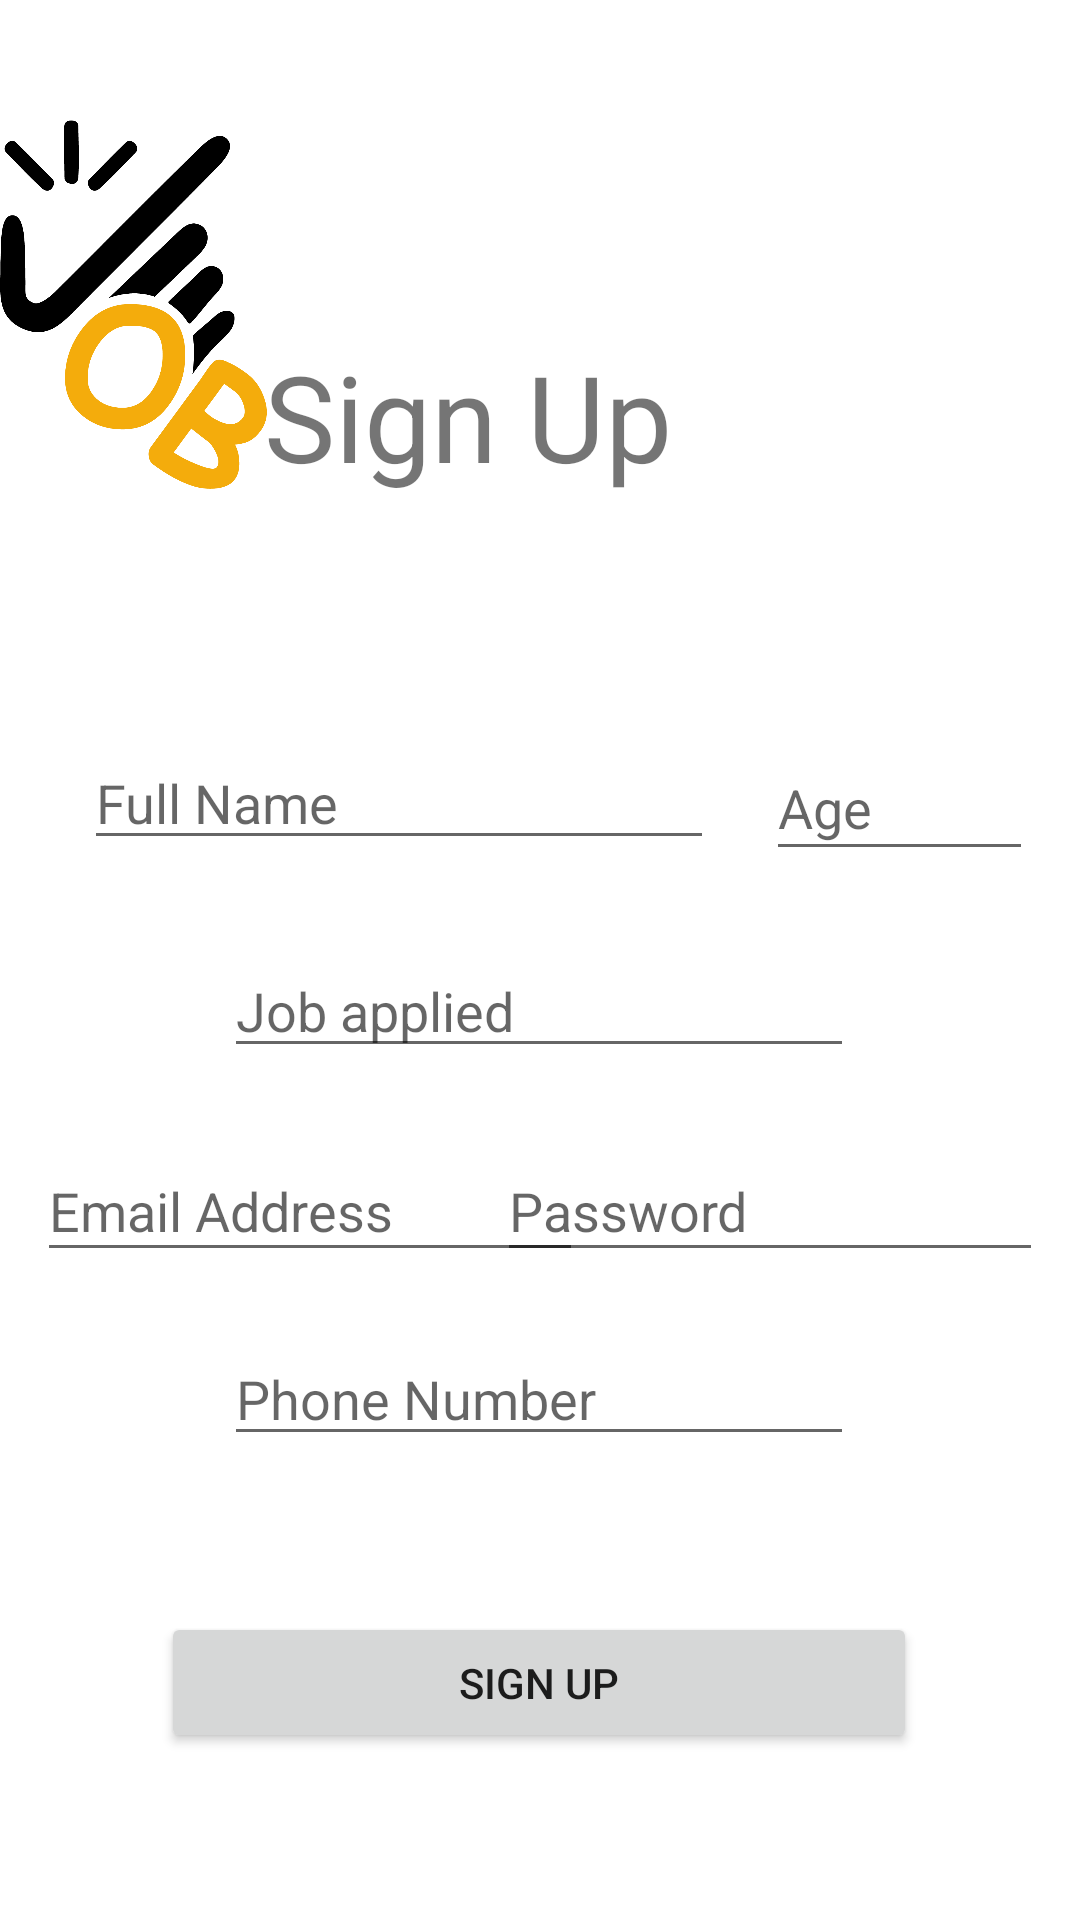

Layout XML and referenced resources for this Android screen:
<!-- AndroidManifest.xml: application theme Theme.SnapJobWorker -->
<!-- res/layout/signin.xml -->
<?xml version="1.0" encoding="utf-8"?>
<androidx.constraintlayout.widget.ConstraintLayout xmlns:android="http://schemas.android.com/apk/res/android"
    xmlns:app="http://schemas.android.com/apk/res-auto"
    xmlns:tools="http://schemas.android.com/tools"
    android:layout_width="match_parent"
    android:layout_height="match_parent"
    tools:context=".MainActivity">

    <ImageView
        android:id="@+id/imageView"
        android:layout_width="89dp"
        android:layout_height="195dp"
        android:layout_marginTop="4dp"
        app:layout_constraintEnd_toStartOf="@+id/textView5"
        app:layout_constraintHorizontal_bias="0.32"
        app:layout_constraintStart_toStartOf="parent"
        app:layout_constraintTop_toTopOf="parent"
        app:srcCompat="@drawable/logo2" />

    <Button
        android:id="@+id/signUp"
        android:layout_width="252dp"
        android:layout_height="47dp"
        android:layout_marginTop="372dp"
        android:text="Sign Up"
        app:layout_constraintEnd_toEndOf="parent"
        app:layout_constraintHorizontal_bias="0.496"
        app:layout_constraintStart_toStartOf="parent"
        app:layout_constraintTop_toBottomOf="@+id/textView5" />

    <TextView
        android:id="@+id/textView5"
        android:layout_width="wrap_content"
        android:layout_height="wrap_content"
        android:layout_marginTop="112dp"
        android:layout_marginEnd="136dp"
        android:text="Sign Up"
        android:textSize="40dp"
        app:layout_constraintEnd_toEndOf="parent"
        app:layout_constraintTop_toTopOf="parent" />

    <EditText
        android:id="@+id/workerNameDB"
        android:layout_width="wrap_content"
        android:layout_height="wrap_content"
        android:layout_marginStart="28dp"
        android:layout_marginTop="80dp"
        android:ems="10"
        android:hint="Full Name"
        android:inputType="textPersonName"
        app:layout_constraintStart_toStartOf="parent"
        app:layout_constraintTop_toBottomOf="@+id/textView5" />

    <EditText
        android:id="@+id/workerAgeDB"
        android:layout_width="89dp"
        android:layout_height="45dp"
        android:layout_marginTop="80dp"
        android:ems="10"
        android:hint="Age"
        android:inputType="textPersonName"
        app:layout_constraintEnd_toEndOf="parent"
        app:layout_constraintHorizontal_bias="0.523"
        app:layout_constraintStart_toEndOf="@+id/workerNameDB"
        app:layout_constraintTop_toBottomOf="@+id/textView5" />

    <EditText
        android:id="@+id/workerJobDB"
        android:layout_width="wrap_content"
        android:layout_height="wrap_content"
        android:layout_marginTop="28dp"
        android:ems="10"
        android:hint="Job applied"
        android:inputType="textPersonName"
        app:layout_constraintEnd_toEndOf="parent"
        app:layout_constraintHorizontal_bias="0.497"
        app:layout_constraintStart_toStartOf="parent"
        app:layout_constraintTop_toBottomOf="@+id/workerNameDB" />

    <EditText
        android:id="@+id/workerEmailDB"
        android:layout_width="182dp"
        android:layout_height="44dp"
        android:layout_marginTop="24dp"
        android:ems="10"
        android:hint="Email Address"
        android:inputType="textEmailAddress"
        app:layout_constraintEnd_toEndOf="parent"
        app:layout_constraintHorizontal_bias="0.069"
        app:layout_constraintStart_toStartOf="parent"
        app:layout_constraintTop_toBottomOf="@+id/workerJobDB" />

    <EditText
        android:id="@+id/workerPassDB"
        android:layout_width="182dp"
        android:layout_height="44dp"
        android:layout_marginTop="24dp"
        android:ems="10"
        android:hint="Password"
        android:inputType="textPassword"
        app:layout_constraintEnd_toEndOf="parent"
        app:layout_constraintHorizontal_bias="0.93"
        app:layout_constraintStart_toStartOf="parent"
        app:layout_constraintTop_toBottomOf="@+id/workerJobDB" />

    <ProgressBar
        android:id="@+id/progressbar"
        android:layout_width="80dp"
        android:layout_height="80dp"
        app:layout_constraintBottom_toBottomOf="parent"
        app:layout_constraintEnd_toEndOf="parent"
        android:visibility="gone"
        app:layout_constraintHorizontal_bias="0.498"
        app:layout_constraintStart_toStartOf="parent"
        app:layout_constraintTop_toTopOf="parent"
        app:layout_constraintVertical_bias="0.273" />

    <EditText
        android:id="@+id/workerNumDB"
        android:layout_width="wrap_content"
        android:layout_height="wrap_content"
        android:layout_marginTop="88dp"
        android:ems="10"
        android:hint="Phone Number"
        android:inputType="textPersonName"
        app:layout_constraintEnd_toEndOf="parent"
        app:layout_constraintHorizontal_bias="0.497"
        app:layout_constraintStart_toStartOf="parent"
        app:layout_constraintTop_toBottomOf="@+id/workerJobDB" />

</androidx.constraintlayout.widget.ConstraintLayout>
<!-- resources referenced by this layout -->
<resources>
  <!-- drawable logo2: png bitmap (drawable, 42391 bytes) -->
  <style name="Theme.SnapJobWorker" parent="Theme.MaterialComponents.DayNight.NoActionBar">
          
          <item name="colorPrimary">#F4AC0C</item>
          <item name="colorPrimaryVariant">@color/black</item>
          <item name="colorOnPrimary">@color/white</item>
          
          <item name="colorSecondary">@color/teal_200</item>
          <item name="colorSecondaryVariant">@color/teal_700</item>
          <item name="colorOnSecondary">@color/black</item>
          
          <item name="android:statusBarColor" tools:targetApi="l">?attr/colorPrimaryVariant</item>
          
      </style>
  <!-- not gathered from this repository: default colours our renderer supplied (Android Studio template values) -->
  <color name="teal_200">#FF03DAC5</color>
  <color name="teal_700">#FF018786</color>
  <color name="black">#FF000000</color>
  <color name="white">#FFFFFFFF</color>
</resources>
